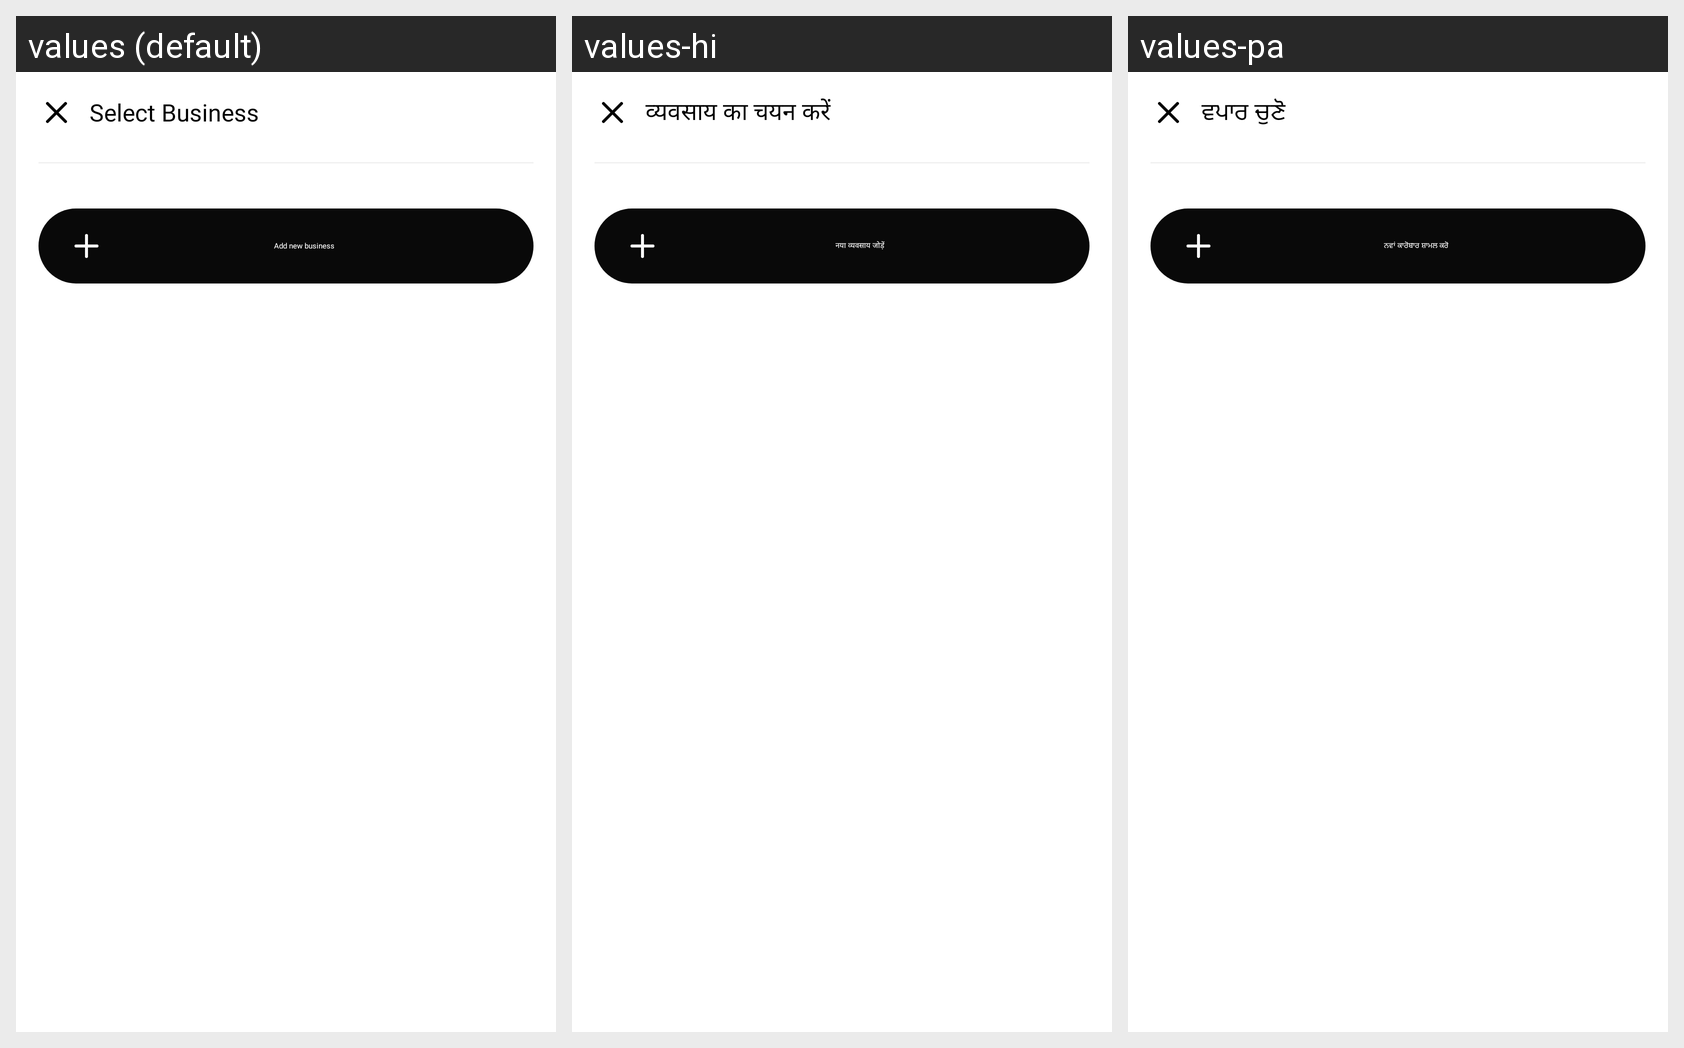

For this localized Android screen grid, give each drawn string resource with its value in every locale shown.
Android screen res/layout/bottom_business_switch.xml rendered under 3 locales, left to right: values (default), values-hi, values-pa. Device: Nexus 5 (rendered at 1080×1920; each locale shown at half size, 540×960, under a caption strip naming it); theme Theme.Flow.
Strings drawn on this screen, with the default value and each locale's value (text and hints the layout hard-codes, and strings that could not be matched under every locale, appear in the picture but are not listed):

select_business
  values: Select Business
  values-hi: व्यवसाय का चयन करें
  values-pa: ਵਪਾਰ ਚੁਣੋ

add_new_business
  values: Add new business
  values-hi: नया व्यवसाय जोड़ें
  values-pa: ਨਵਾਂ ਕਾਰੋਬਾਰ ਸ਼ਾਮਲ ਕਰੋ
